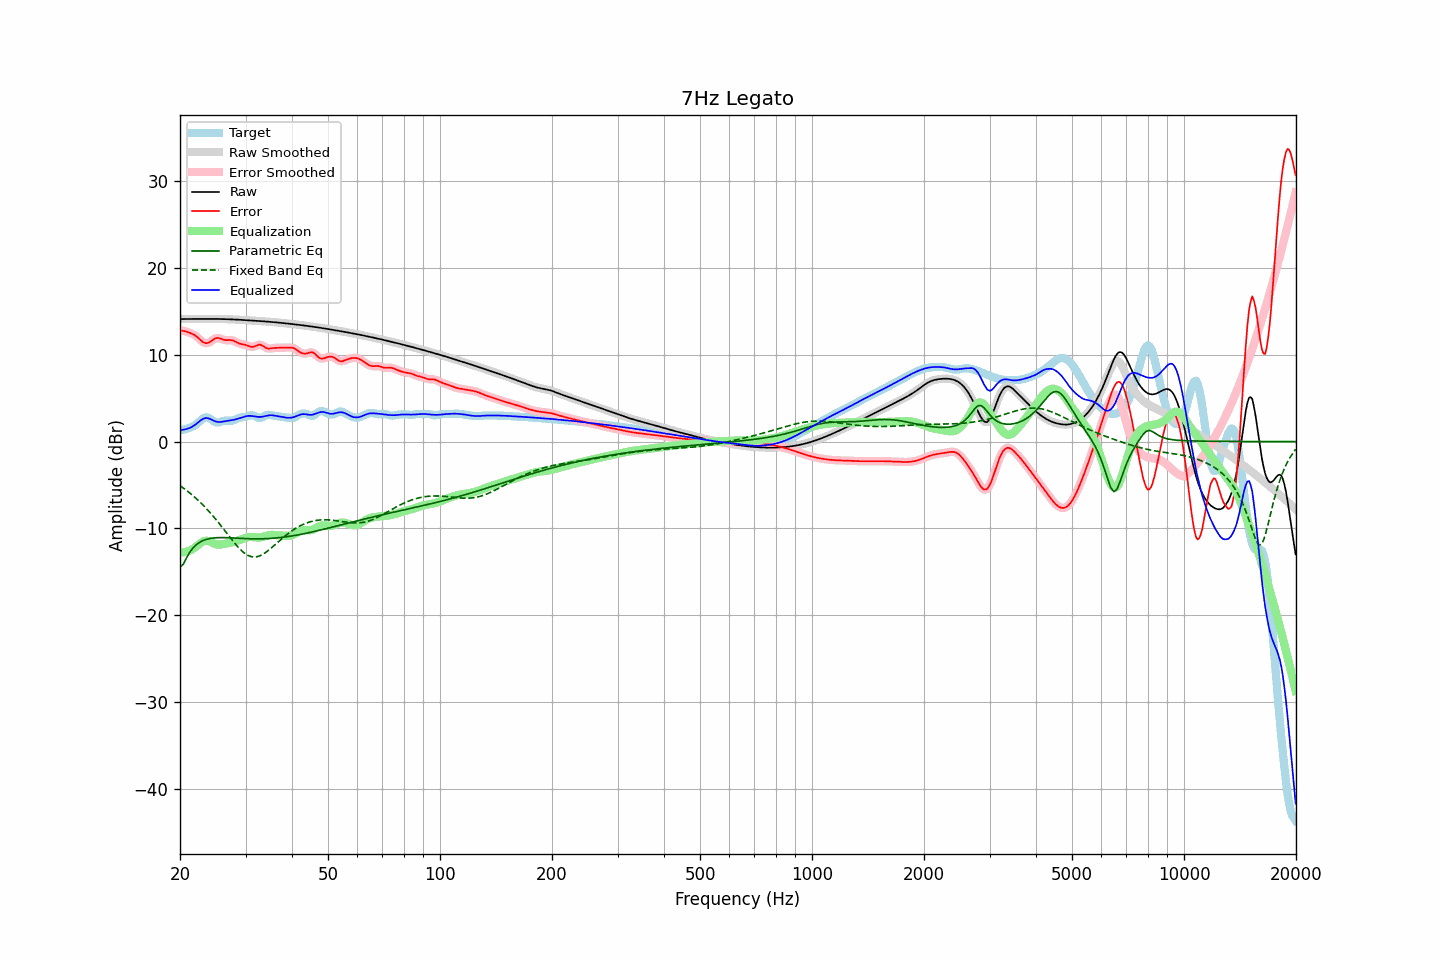

The file beside this chart, header and first rows:
frequency, raw, error, smoothed, error_smoothed, equalization, parametric_eq, fixed_band_eq, equalized_raw, equalized_smoothed, target
20.00, 14.13, 12.81, 14.13, 12.81, -12.79, -14.45, -5.08, 1.34, 1.34, 1.32
20.20, 14.13, 12.79, 14.13, 12.79, -12.79, -14.30, -5.21, 1.35, 1.35, 1.35
20.40, 14.13, 12.76, 14.13, 12.76, -12.77, -14.15, -5.34, 1.37, 1.37, 1.37
20.61, 14.13, 12.73, 14.13, 12.72, -12.73, -13.78, -5.48, 1.40, 1.40, 1.40
20.81, 14.13, 12.67, 14.13, 12.67, -12.69, -13.42, -5.62, 1.45, 1.45, 1.46
21.02, 14.13, 12.60, 14.13, 12.61, -12.63, -13.09, -5.77, 1.50, 1.50, 1.53
21.23, 14.13, 12.54, 14.13, 12.54, -12.55, -12.77, -5.91, 1.58, 1.58, 1.59
21.44, 14.13, 12.47, 14.13, 12.47, -12.47, -12.52, -6.07, 1.66, 1.66, 1.66
21.66, 14.13, 12.39, 14.13, 12.39, -12.37, -12.27, -6.22, 1.76, 1.76, 1.74
21.87, 14.13, 12.29, 14.13, 12.29, -12.25, -12.09, -6.39, 1.88, 1.88, 1.84
22.09, 14.13, 12.16, 14.13, 12.16, -12.11, -11.90, -6.55, 2.02, 2.02, 1.97
22.31, 14.14, 12.01, 14.14, 12.01, -11.96, -11.77, -6.72, 2.17, 2.17, 2.13
22.54, 14.14, 11.84, 14.14, 11.84, -11.81, -11.63, -6.89, 2.32, 2.32, 2.30
22.76, 14.14, 11.67, 14.14, 11.67, -11.67, -11.53, -7.08, 2.47, 2.47, 2.47
22.99, 14.14, 11.51, 14.14, 11.52, -11.55, -11.43, -7.26, 2.59, 2.59, 2.63
23.22, 14.14, 11.40, 14.14, 11.41, -11.47, -11.36, -7.45, 2.67, 2.67, 2.74
23.45, 14.14, 11.35, 14.14, 11.35, -11.43, -11.29, -7.64, 2.71, 2.71, 2.79
23.69, 14.14, 11.35, 14.14, 11.36, -11.43, -11.24, -7.84, 2.71, 2.71, 2.79
23.92, 14.14, 11.42, 14.14, 11.42, -11.48, -11.19, -8.04, 2.66, 2.66, 2.72
24.16, 14.14, 11.53, 14.14, 11.53, -11.56, -11.16, -8.25, 2.58, 2.58, 2.61
24.40, 14.14, 11.66, 14.14, 11.67, -11.65, -11.13, -8.46, 2.49, 2.49, 2.48
24.65, 14.14, 11.80, 14.14, 11.79, -11.74, -11.10, -8.68, 2.41, 2.41, 2.34
24.89, 14.14, 11.90, 14.14, 11.89, -11.81, -11.09, -8.89, 2.33, 2.33, 2.24
25.14, 14.14, 11.94, 14.14, 11.94, -11.85, -11.08, -9.12, 2.28, 2.28, 2.20
25.39, 14.13, 11.94, 14.13, 11.93, -11.87, -11.07, -9.35, 2.26, 2.26, 2.19
25.65, 14.13, 11.88, 14.13, 11.88, -11.87, -11.06, -9.58, 2.26, 2.26, 2.25
25.91, 14.13, 11.81, 14.13, 11.81, -11.84, -11.06, -9.81, 2.28, 2.28, 2.32
26.16, 14.12, 11.74, 14.12, 11.75, -11.81, -11.06, -10.05, 2.31, 2.31, 2.38
26.43, 14.12, 11.70, 14.12, 11.71, -11.78, -11.07, -10.29, 2.34, 2.34, 2.42
26.69, 14.11, 11.69, 14.11, 11.69, -11.74, -11.07, -10.53, 2.37, 2.37, 2.42
26.96, 14.11, 11.70, 14.11, 11.70, -11.70, -11.08, -10.77, 2.40, 2.40, 2.41
27.23, 14.10, 11.70, 14.10, 11.70, -11.67, -11.09, -11.01, 2.43, 2.43, 2.39
27.50, 14.09, 11.69, 14.09, 11.68, -11.63, -11.10, -11.24, 2.46, 2.46, 2.40
27.77, 14.08, 11.64, 14.08, 11.64, -11.59, -11.11, -11.47, 2.49, 2.49, 2.44
28.05, 14.07, 11.57, 14.07, 11.56, -11.54, -11.12, -11.70, 2.54, 2.54, 2.51
28.33, 14.07, 11.47, 14.07, 11.47, -11.48, -11.13, -11.92, 2.58, 2.58, 2.60
28.62, 14.06, 11.38, 14.06, 11.38, -11.42, -11.14, -12.13, 2.64, 2.64, 2.68
28.90, 14.04, 11.30, 14.04, 11.31, -11.35, -11.15, -12.33, 2.70, 2.70, 2.74
29.19, 14.03, 11.25, 14.03, 11.25, -11.28, -11.16, -12.52, 2.75, 2.75, 2.78
29.48, 14.02, 11.22, 14.02, 11.21, -11.21, -11.17, -12.68, 2.81, 2.81, 2.81
29.78, 14.01, 11.18, 14.01, 11.18, -11.14, -11.18, -12.84, 2.87, 2.87, 2.83
30.08, 14.00, 11.13, 14.00, 11.13, -11.08, -11.18, -12.97, 2.92, 2.92, 2.86
30.38, 13.99, 11.07, 13.99, 11.06, -11.04, -11.19, -13.09, 2.95, 2.95, 2.92
30.68, 13.98, 10.99, 13.98, 10.99, -11.01, -11.20, -13.17, 2.97, 2.97, 2.99
30.99, 13.96, 10.93, 13.96, 10.94, -11.00, -11.20, -13.24, 2.96, 2.96, 3.03
31.30, 13.95, 10.91, 13.95, 10.92, -11.01, -11.21, -13.28, 2.95, 2.95, 3.04
31.61, 13.94, 10.94, 13.94, 10.95, -11.02, -11.21, -13.30, 2.92, 2.92, 3.00
31.93, 13.93, 11.02, 13.93, 11.02, -11.04, -11.21, -13.29, 2.89, 2.89, 2.91
32.24, 13.92, 11.10, 13.92, 11.10, -11.06, -11.21, -13.26, 2.86, 2.86, 2.81
32.57, 13.90, 11.17, 13.90, 11.15, -11.06, -11.21, -13.21, 2.85, 2.85, 2.74
32.89, 13.89, 11.16, 13.89, 11.15, -11.04, -11.21, -13.14, 2.85, 2.85, 2.73
33.22, 13.88, 11.09, 13.88, 11.09, -11.01, -11.20, -13.04, 2.86, 2.86, 2.79
33.55, 13.86, 10.98, 13.86, 10.98, -10.97, -11.20, -12.94, 2.90, 2.90, 2.88
33.89, 13.85, 10.85, 13.85, 10.86, -10.91, -11.19, -12.81, 2.94, 2.94, 3.00
34.23, 13.84, 10.77, 13.84, 10.77, -10.85, -11.18, -12.68, 2.98, 2.98, 3.07
34.57, 13.82, 10.72, 13.82, 10.73, -10.80, -11.17, -12.53, 3.02, 3.02, 3.10
34.92, 13.81, 10.73, 13.81, 10.73, -10.77, -11.16, -12.38, 3.04, 3.04, 3.08
35.27, 13.79, 10.76, 13.79, 10.75, -10.75, -11.15, -12.23, 3.04, 3.04, 3.03
35.62, 13.77, 10.78, 13.77, 10.78, -10.75, -11.14, -12.06, 3.02, 3.02, 2.99
35.97, 13.76, 10.80, 13.76, 10.80, -10.77, -11.12, -11.90, 2.99, 2.99, 2.96
... 635 more rows
